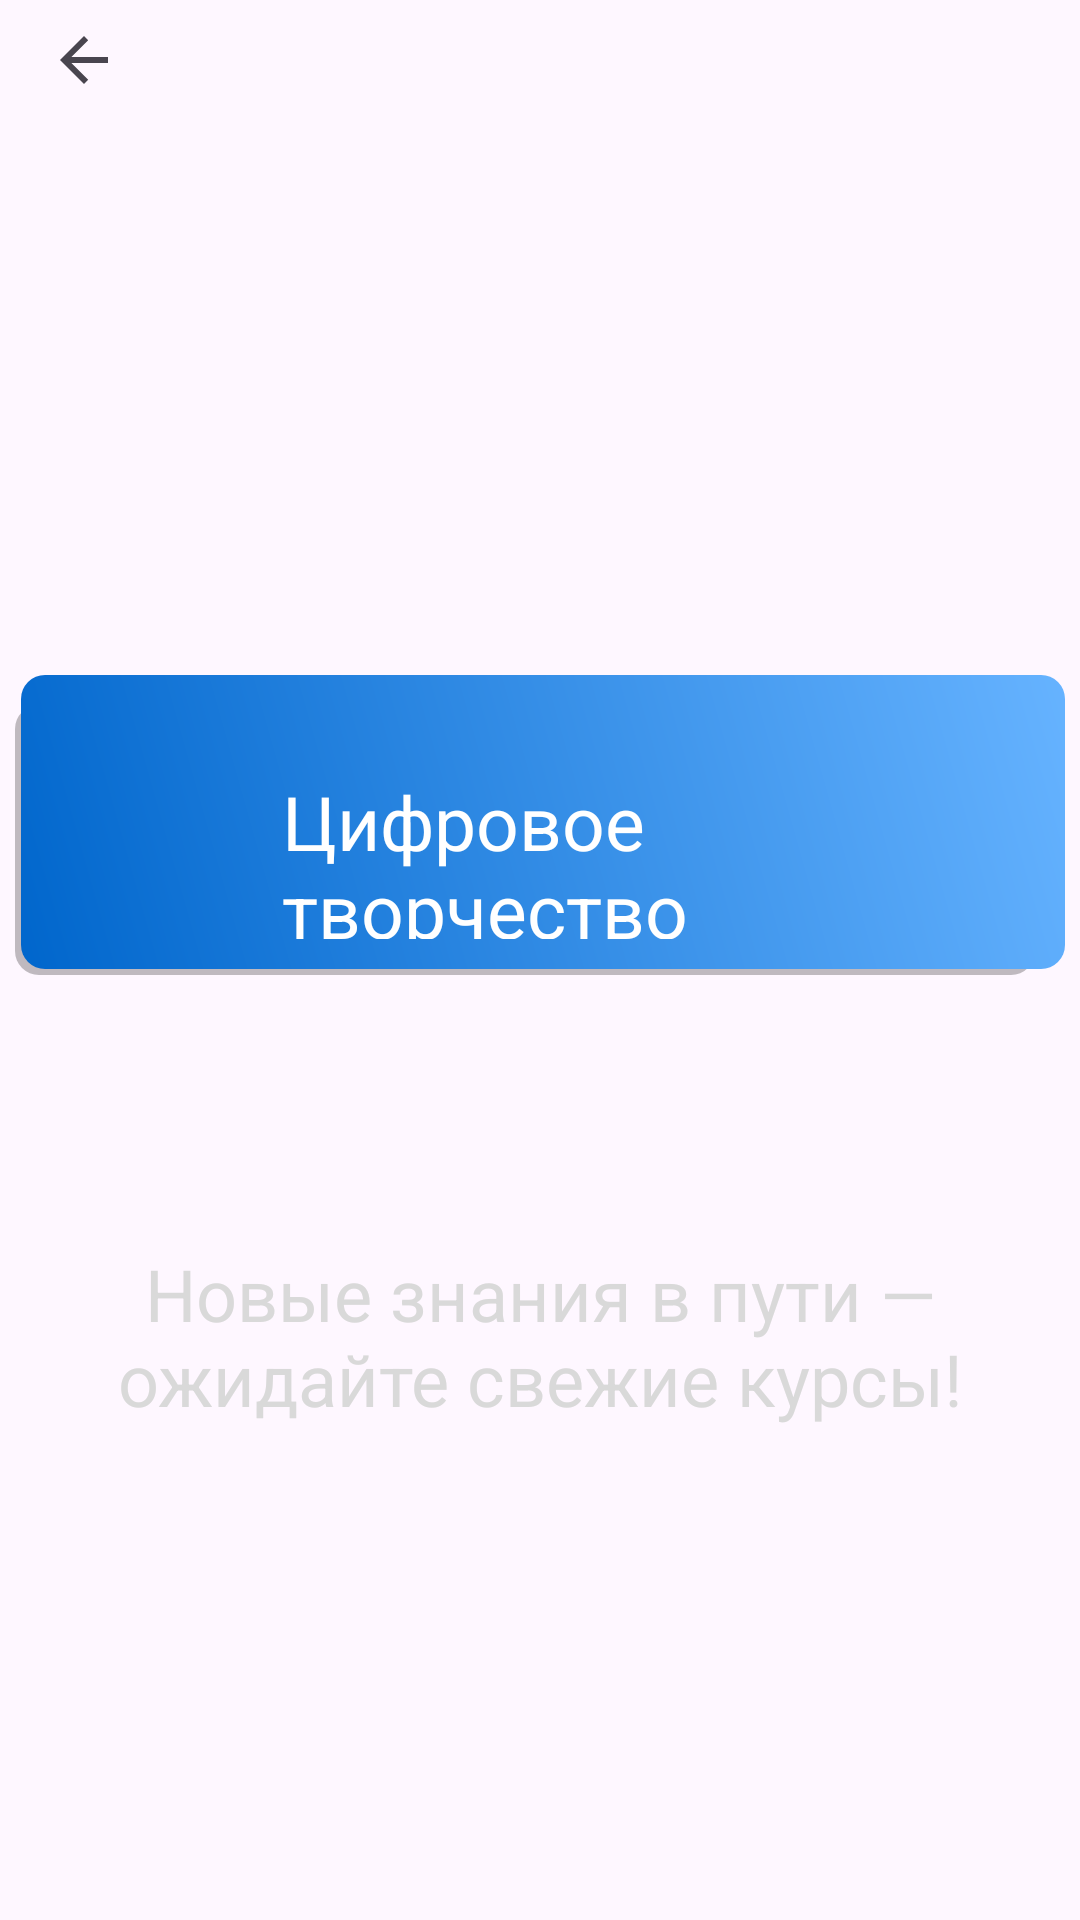

Android layout source for this screen:
<!-- AndroidManifest.xml: activity theme Theme.EducationApp -->
<!-- res/layout/activity_courses.xml -->
<?xml version="1.0" encoding="utf-8"?>
<androidx.constraintlayout.widget.ConstraintLayout xmlns:android="http://schemas.android.com/apk/res/android"
    xmlns:app="http://schemas.android.com/apk/res-auto"
    android:layout_width="match_parent"
    android:layout_height="match_parent"
    xmlns:tools="http://schemas.android.com/tools"
    android:id="@+id/container"
    tools:context=".CoursesActivity">

    <androidx.appcompat.widget.Toolbar
        android:id="@+id/toolbar"
        android:layout_width="match_parent"
        android:layout_height="40dp"
        app:titleTextColor="#676767"
        app:title=" "
        app:navigationIcon="?attr/homeAsUpIndicator"
        app:layout_constraintTop_toTopOf="parent"
        app:layout_constraintStart_toStartOf="parent"
        app:layout_constraintEnd_toEndOf="parent">
    </androidx.appcompat.widget.Toolbar>

    <androidx.recyclerview.widget.RecyclerView
        android:id="@+id/recyclerView"
        android:layout_width="0dp"
        android:layout_height="180dp"
        app:layout_constraintTop_toBottomOf="@id/toolbar"

        app:layout_constraintStart_toStartOf="parent"
        app:layout_constraintEnd_toEndOf="parent" />

    <androidx.constraintlayout.widget.ConstraintLayout
        android:id="@+id/widget_course"
        android:layout_width="match_parent"
        android:layout_height="100dp"
        android:layout_marginHorizontal="5dp"
        android:layout_marginVertical="5dp"
        android:background="@drawable/row_element"
        app:layout_constraintTop_toBottomOf="@id/recyclerView"
        android:padding="12dp">

        <ImageView
            android:id="@+id/image_course"
            android:layout_width="60dp"
            android:layout_height="60dp"
            android:layout_marginStart="4dp"
            android:layout_marginTop="4dp"
            android:src="@drawable/graf_design"
            app:layout_constraintStart_toStartOf="parent"
            app:layout_constraintTop_toTopOf="parent" />

        <TextView
            android:id="@+id/course_title"
            android:layout_width="0dp"
            android:layout_height="wrap_content"
            android:layout_marginStart="5dp"
            android:layout_marginTop="8dp"
            android:padding="8dp"
            android:text="Цифровое творчество"
            android:textColor="#FFFFFF"
            android:textSize="25dp"
            app:layout_constraintEnd_toEndOf="parent"
            app:layout_constraintHorizontal_bias="0.0"
            app:layout_constraintStart_toEndOf="@id/image_course"
            app:layout_constraintTop_toTopOf="@id/image_course" />

    </androidx.constraintlayout.widget.ConstraintLayout>
    <TextView
        android:layout_marginTop="90dp"
        app:layout_constraintTop_toBottomOf="@id/widget_course"
        android:layout_width="wrap_content"
        android:layout_height="wrap_content"
        android:text="Новые знания в пути — ожидайте свежие курсы!"
        android:gravity="center"
        android:textSize="24sp"
        android:textColor="#d9d9d9"
        android:layout_gravity="center_horizontal"/>

</androidx.constraintlayout.widget.ConstraintLayout>
<!-- resources referenced by this layout -->
<resources>
  <!-- drawable row_element (drawable) -->
  <?xml version="1.0" encoding="utf-8"?>
  <layer-list xmlns:android="http://schemas.android.com/apk/res/android">
      <item android:right="10dp" android:top="10dp">
          <shape>
              <corners android:radius="8dp" />
              <solid android:color="#40000000" />
          </shape>
      </item>
      <item android:bottom="2dp" android:left="2dp">
          <shape>
              <gradient
                  android:angle="45"
                  android:startColor="#0066cc"
                  android:endColor="#66b3ff"
                  android:type="linear" />
              <corners android:radius="8dp" />
          </shape>
      </item>
  </layer-list>
  <style name="Theme.EducationApp" parent="Theme.MaterialComponents.DayNight.DarkActionBar">
          
          <item name="colorPrimary">@color/purple_500</item>
          <item name="colorPrimaryVariant">@color/purple_700</item>
          <item name="colorOnPrimary">@color/white</item>
          
          <item name="colorSecondary">@color/teal_200</item>
          <item name="colorSecondaryVariant">@color/teal_700</item>
          <item name="colorOnSecondary">@color/black</item>
          
          <item name="android:statusBarColor">?attr/colorPrimaryVariant</item>
          
      </style>
  <color name="purple_500">#FF6200EE</color>
  <color name="purple_700">#FF3700B3</color>
  <color name="white">#FFFFFFFF</color>
  <color name="teal_200">#FF03DAC5</color>
  <color name="teal_700">#FF018786</color>
  <color name="black">#FF000000</color>
</resources>
